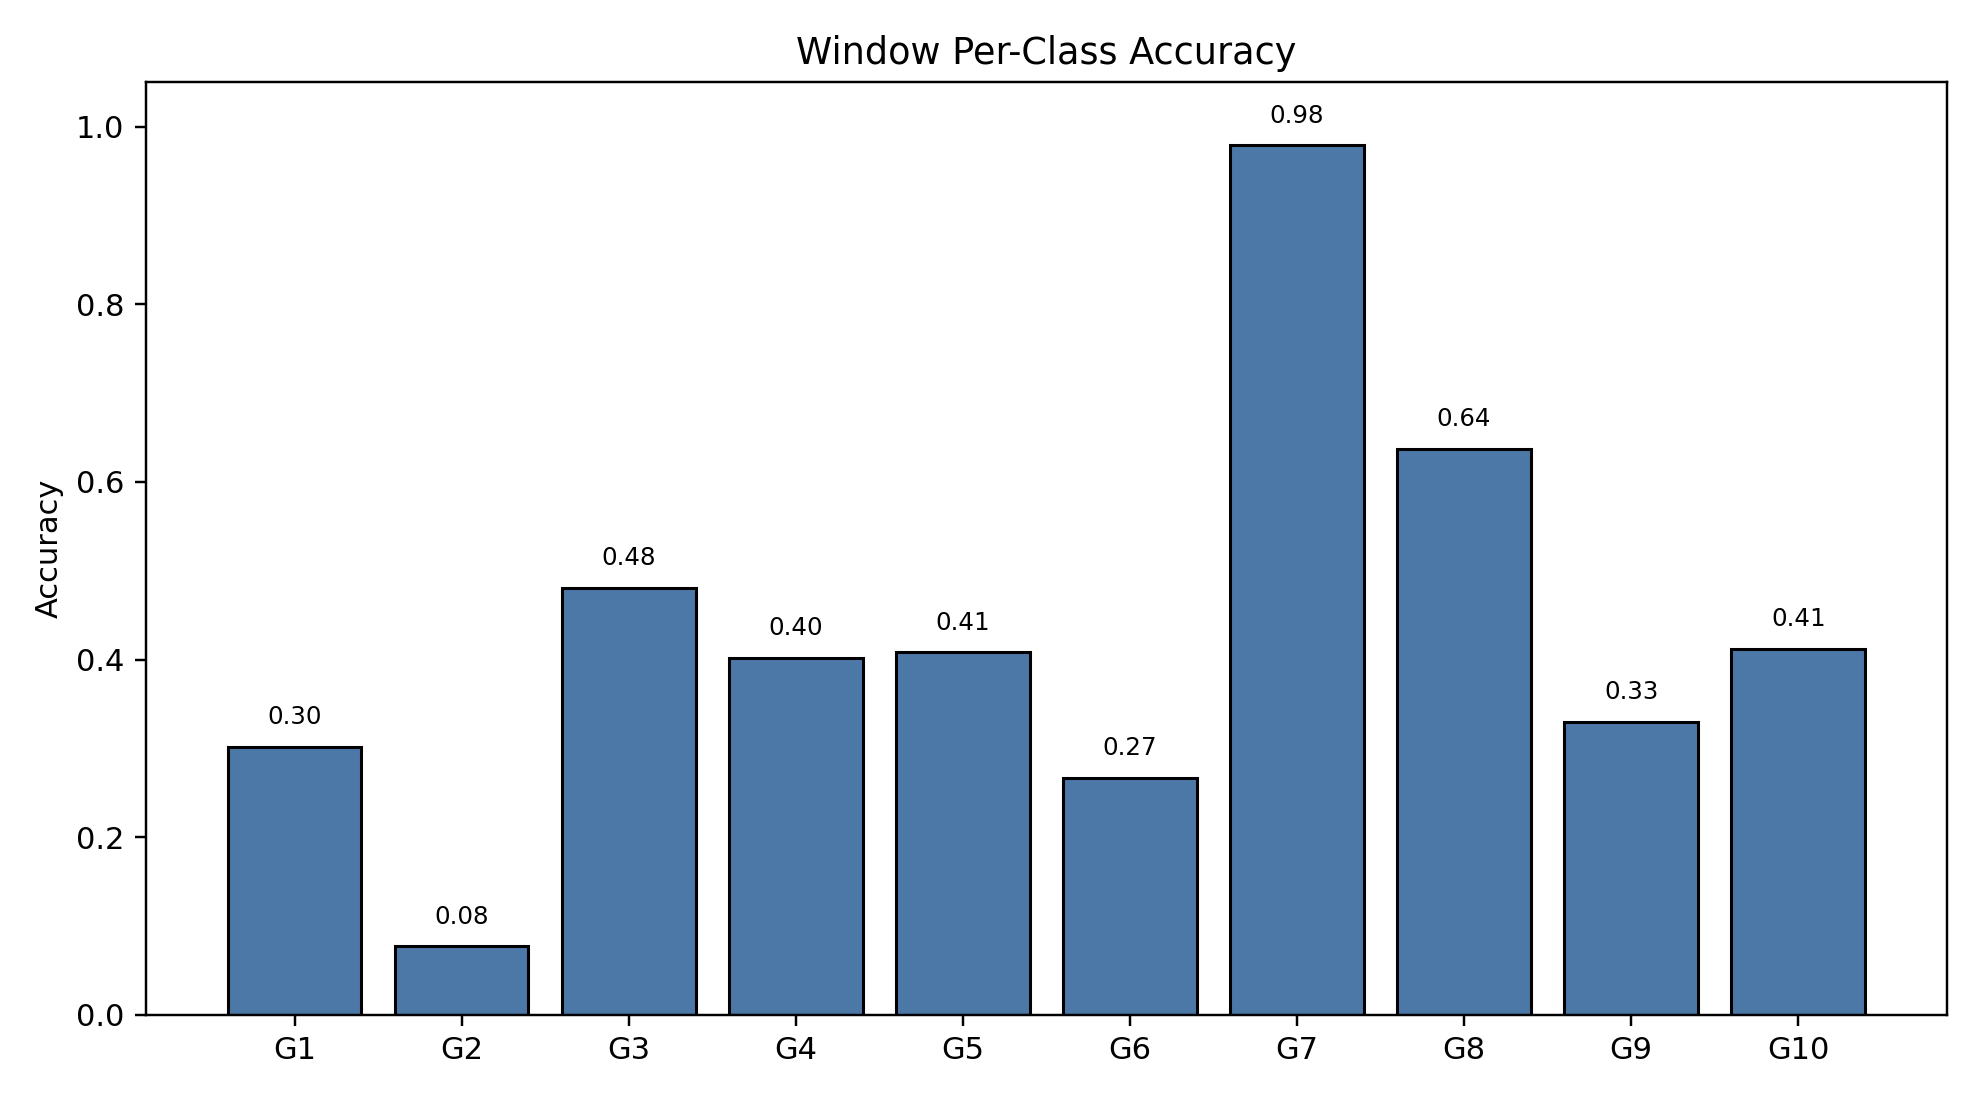

Data behind this chart, as committed beside it:
class_index, gesture_id, support, correct, accuracy
0, 1, 232, 70, 0.3017
1, 2, 169, 13, 0.07692
2, 3, 177, 85, 0.4802
3, 4, 204, 82, 0.402
4, 5, 201, 82, 0.408
5, 6, 195, 52, 0.2667
6, 7, 189, 185, 0.9788
7, 8, 201, 128, 0.6368
8, 9, 182, 60, 0.3297
9, 10, 182, 75, 0.4121
